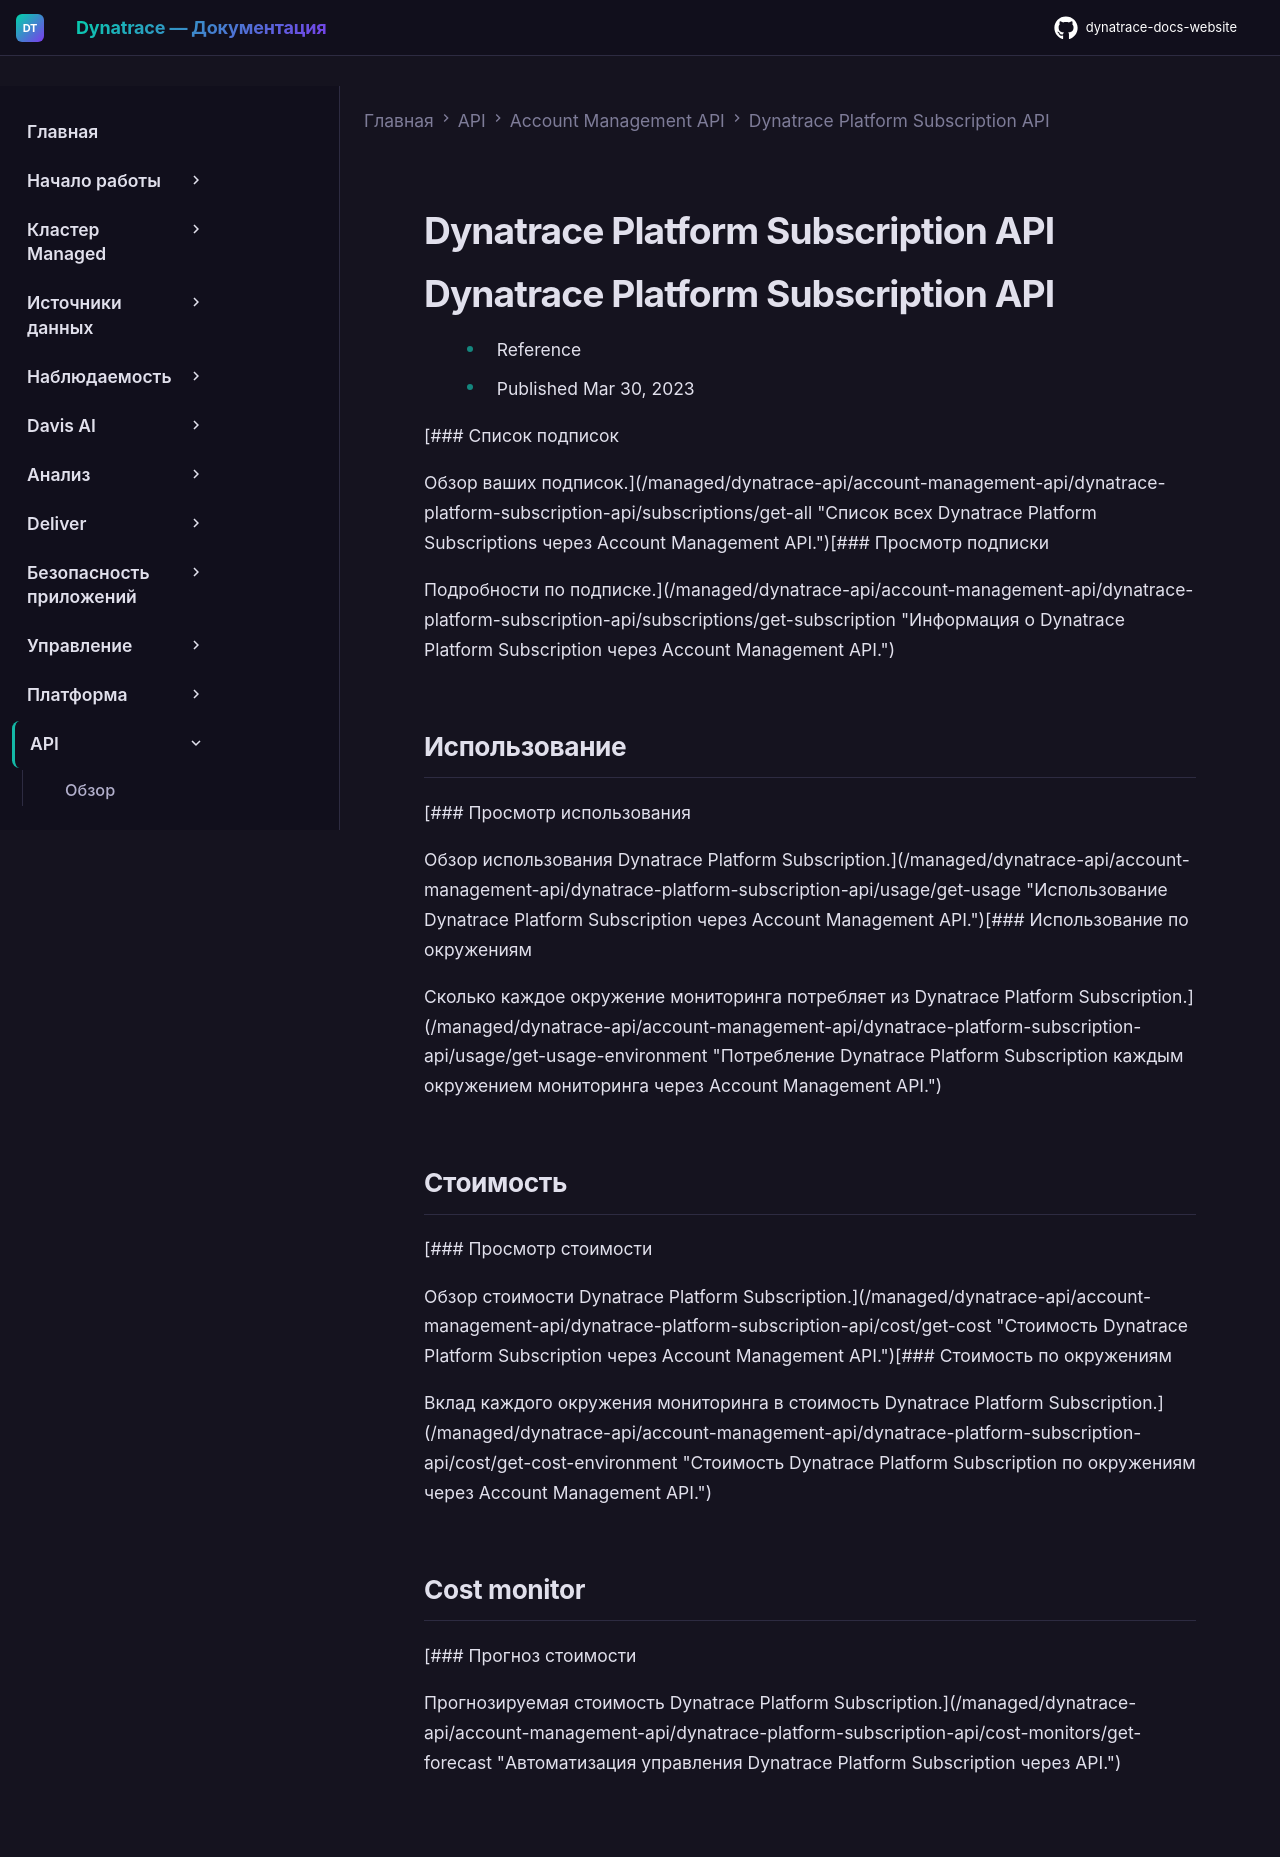

repository: Yerkebulan-Ardabayev/dynatrace-docs-website · page: managed-ru/dynatrace-api/account-management-api/dynatrace-platform-subscription-api/index.html · generator: mkdocs

---
title: Dynatrace Platform Subscription API
source: https://docs.dynatrace.com/managed/dynatrace-api/account-management-api/dynatrace-platform-subscription-api
scraped: 2026-05-12T11:06:33.840997
---

# Dynatrace Platform Subscription API

# Dynatrace Platform Subscription API

* Reference
* Published Mar 30, 2023

[### Список подписок

Обзор ваших подписок.](/managed/dynatrace-api/account-management-api/dynatrace-platform-subscription-api/subscriptions/get-all "Список всех Dynatrace Platform Subscriptions через Account Management API.")[### Просмотр подписки

Подробности по подписке.](/managed/dynatrace-api/account-management-api/dynatrace-platform-subscription-api/subscriptions/get-subscription "Информация о Dynatrace Platform Subscription через Account Management API.")

## Использование

[### Просмотр использования

Обзор использования Dynatrace Platform Subscription.](/managed/dynatrace-api/account-management-api/dynatrace-platform-subscription-api/usage/get-usage "Использование Dynatrace Platform Subscription через Account Management API.")[### Использование по окружениям

Сколько каждое окружение мониторинга потребляет из Dynatrace Platform Subscription.](/managed/dynatrace-api/account-management-api/dynatrace-platform-subscription-api/usage/get-usage-environment "Потребление Dynatrace Platform Subscription каждым окружением мониторинга через Account Management API.")

## Стоимость

[### Просмотр стоимости

Обзор стоимости Dynatrace Platform Subscription.](/managed/dynatrace-api/account-management-api/dynatrace-platform-subscription-api/cost/get-cost "Стоимость Dynatrace Platform Subscription через Account Management API.")[### Стоимость по окружениям

Вклад каждого окружения мониторинга в стоимость Dynatrace Platform Subscription.](/managed/dynatrace-api/account-management-api/dynatrace-platform-subscription-api/cost/get-cost-environment "Стоимость Dynatrace Platform Subscription по окружениям через Account Management API.")

## Cost monitor

[### Прогноз стоимости

Прогнозируемая стоимость Dynatrace Platform Subscription.](/managed/dynatrace-api/account-management-api/dynatrace-platform-subscription-api/cost-monitors/get-forecast "Автоматизация управления Dynatrace Platform Subscription через API.")
